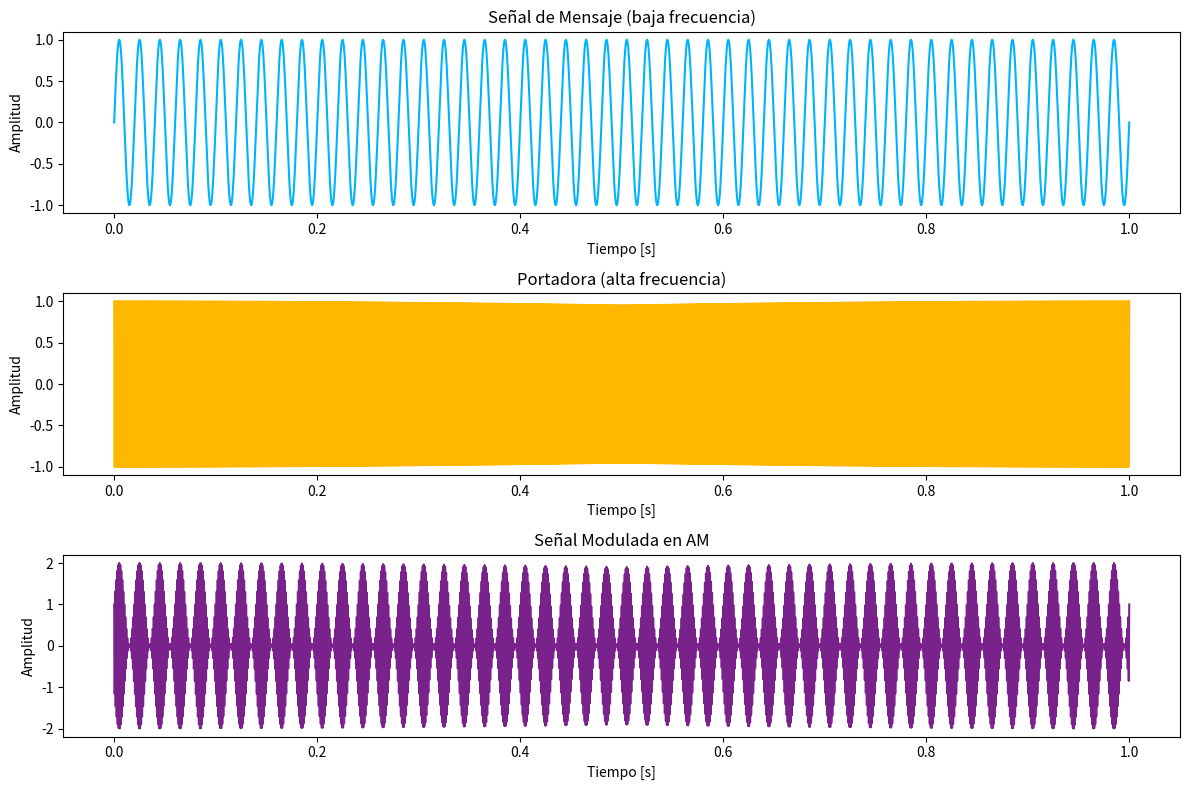
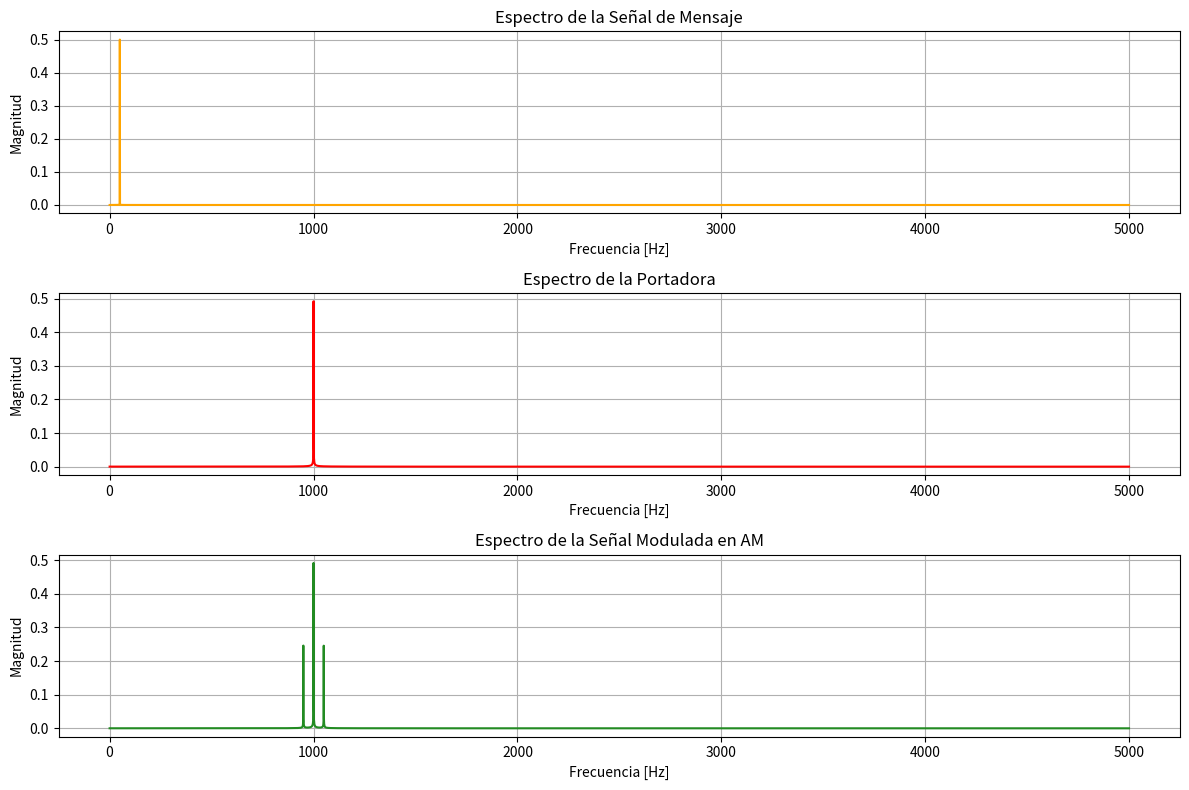
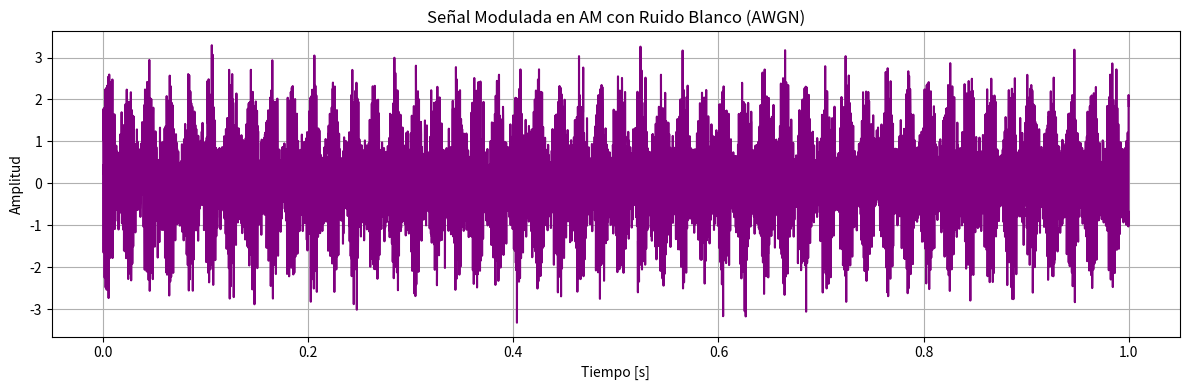
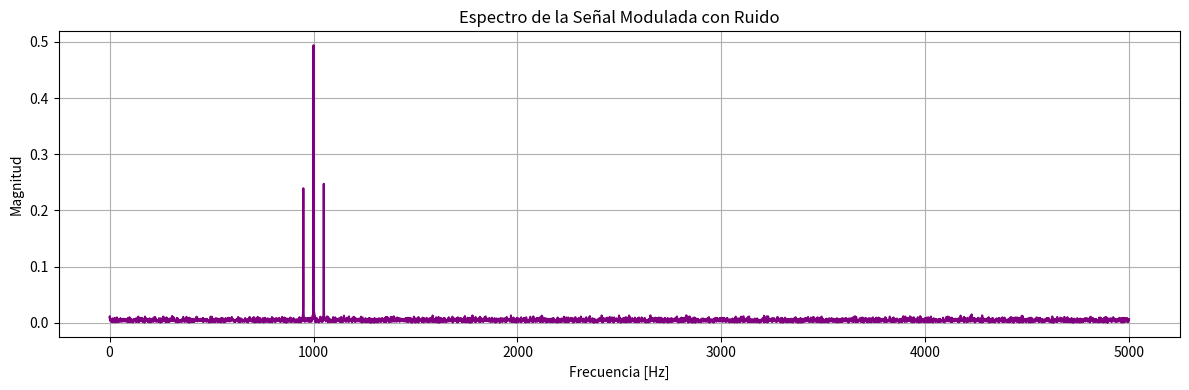
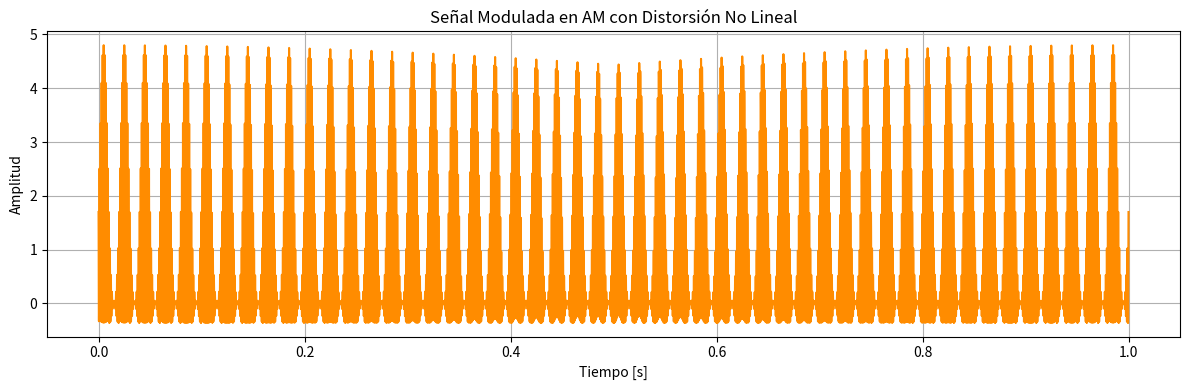
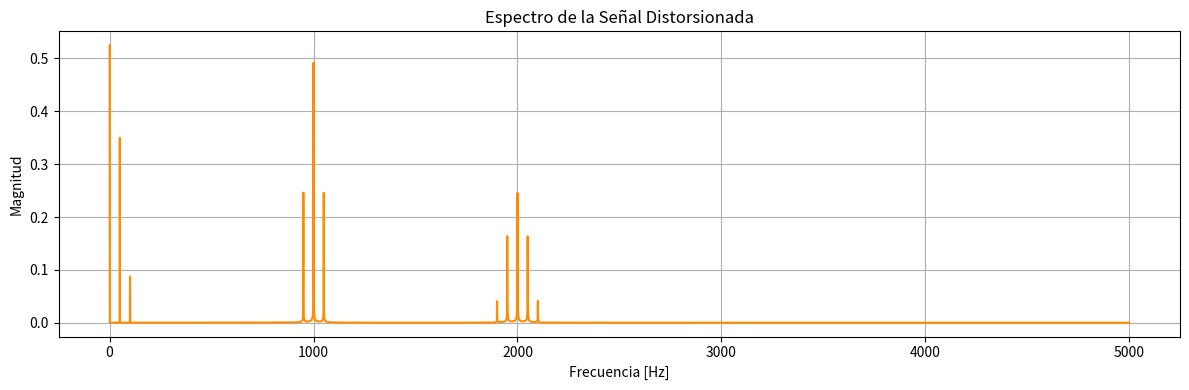
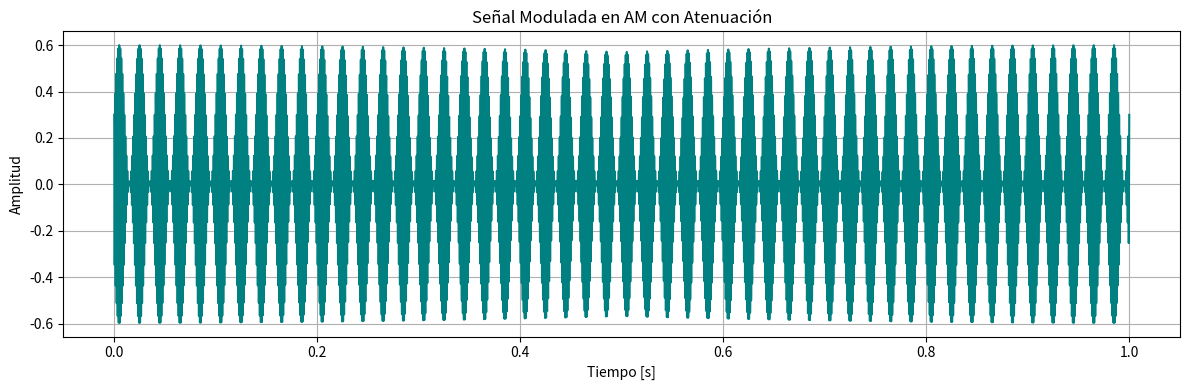
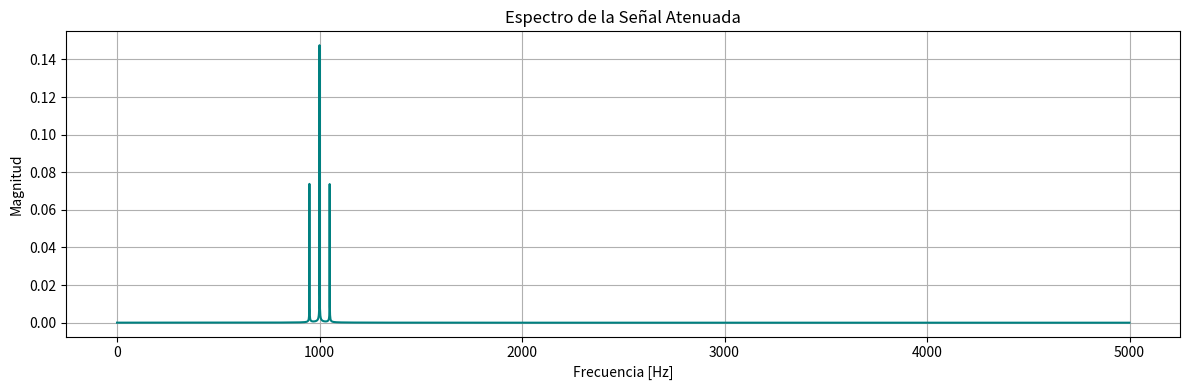

Write Python code to recreate these figures, in order.
# am_modulation.py
import numpy as np
import matplotlib.pyplot as plt
from scipy.fft import fft, fftfreq

# Parámetros de la señal
Fs = 10000  # Frecuencia de muestreo (Hz)
t = np.linspace(0, 1, Fs)  # 1 segundo de duración

# 1. Señal de mensaje (baja frecuencia)
f_m = 50  # Frecuencia de mensaje (Hz)
mensaje = np.sin(2 * np.pi * f_m * t)

# 2. Señal portadora (alta frecuencia)
f_c = 1000  # Frecuencia portadora (Hz)
portadora = np.cos(2 * np.pi * f_c * t)

# 3. Modulación AM
modulada = (1 + mensaje) * portadora

# 4. Graficar señales en el tiempo
plt.figure(figsize=(12, 8))

plt.subplot(3, 1, 1)
plt.plot(t, mensaje, color="#00B3FF")  
plt.title("Señal de Mensaje (baja frecuencia)")
plt.xlabel("Tiempo [s]")
plt.ylabel("Amplitud")

plt.subplot(3, 1, 2)
plt.plot(t, portadora, color="#FFB700") 
plt.title("Portadora (alta frecuencia)")
plt.xlabel("Tiempo [s]")
plt.ylabel("Amplitud")

plt.subplot(3, 1, 3)
plt.plot(t, modulada, color="#79228B")  # verde oscuro
plt.title("Señal Modulada en AM")
plt.xlabel("Tiempo [s]")
plt.ylabel("Amplitud")

plt.tight_layout()
plt.show()

# 5. Análisis de frecuencia usando FFT
def analizar_frecuencia(signal, Fs):
    N = len(signal)
    fft_result = fft(signal)
    fft_magnitude = np.abs(fft_result) / N
    freqs = fftfreq(N, 1 / Fs)
    return freqs[:N//2], fft_magnitude[:N//2]

# Obtener espectros
freq_mensaje, mag_mensaje = analizar_frecuencia(mensaje, Fs)
freq_portadora, mag_portadora = analizar_frecuencia(portadora, Fs)
freq_modulada, mag_modulada = analizar_frecuencia(modulada, Fs)

# 6. Graficar en dominio de la frecuencia
plt.figure(figsize=(12, 8))

plt.subplot(3, 1, 1)
plt.plot(freq_mensaje, mag_mensaje, color='#FFA500')
plt.title("Espectro de la Señal de Mensaje")
plt.xlabel("Frecuencia [Hz]")
plt.ylabel("Magnitud")
plt.grid()

plt.subplot(3, 1, 2)
plt.plot(freq_portadora, mag_portadora, color='red')
plt.title("Espectro de la Portadora")
plt.xlabel("Frecuencia [Hz]")
plt.ylabel("Magnitud")
plt.grid()

plt.subplot(3, 1, 3)
plt.plot(freq_modulada, mag_modulada, color='#228B22')
plt.title("Espectro de la Señal Modulada en AM")
plt.xlabel("Frecuencia [Hz]")
plt.ylabel("Magnitud")
plt.grid()

plt.tight_layout()
plt.show()

# Simulación de ruido blanco (AWGN)
ruido = np.random.normal(0, 0.5, size=modulada.shape)
modulada_con_ruido = modulada + ruido

# Graficar señal con ruido
plt.figure(figsize=(12, 4))
plt.plot(t, modulada_con_ruido, color='purple')
plt.title("Señal Modulada en AM con Ruido Blanco (AWGN)")
plt.xlabel("Tiempo [s]")
plt.ylabel("Amplitud")
plt.grid()
plt.tight_layout()
plt.show()

# FFT de la señal con ruido
freq_ruido, mag_ruido = analizar_frecuencia(modulada_con_ruido, Fs)

plt.figure(figsize=(12, 4))
plt.plot(freq_ruido, mag_ruido, color='purple')
plt.title("Espectro de la Señal Modulada con Ruido")
plt.xlabel("Frecuencia [Hz]")
plt.ylabel("Magnitud")
plt.grid()
plt.tight_layout()
plt.show()

# Simulación de distorsión no lineal
alpha = 0.7  # Coeficiente de distorsión (ajustable)
modulada_distor = modulada + alpha * modulada**2

# Graficar señal distorsionada
plt.figure(figsize=(12, 4))
plt.plot(t, modulada_distor, color='darkorange')
plt.title("Señal Modulada en AM con Distorsión No Lineal")
plt.xlabel("Tiempo [s]")
plt.ylabel("Amplitud")
plt.grid()
plt.tight_layout()
plt.show()

# FFT de la señal distorsionada
freq_distor, mag_distor = analizar_frecuencia(modulada_distor, Fs)

plt.figure(figsize=(12, 4))
plt.plot(freq_distor, mag_distor, color='darkorange')
plt.title("Espectro de la Señal Distorsionada")
plt.xlabel("Frecuencia [Hz]")
plt.ylabel("Magnitud")
plt.grid()
plt.tight_layout()
plt.show()

# 9. Simulación de atenuación
factor_atenuacion = 0.3  # Reducimos la amplitud al 30%
modulada_atenuada = factor_atenuacion * modulada

# Graficar señal atenuada
plt.figure(figsize=(12, 4))
plt.plot(t, modulada_atenuada, color='teal')
plt.title("Señal Modulada en AM con Atenuación")
plt.xlabel("Tiempo [s]")
plt.ylabel("Amplitud")
plt.grid()
plt.tight_layout()
plt.show()

# FFT de la señal atenuada
freq_atenua, mag_atenua = analizar_frecuencia(modulada_atenuada, Fs)

plt.figure(figsize=(12, 4))
plt.plot(freq_atenua, mag_atenua, color='teal')
plt.title("Espectro de la Señal Atenuada")
plt.xlabel("Frecuencia [Hz]")
plt.ylabel("Magnitud")
plt.grid()
plt.tight_layout()
plt.show()

